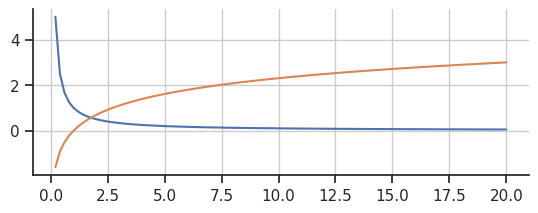

Reproduce this figure in Python.
import numpy as np
import matplotlib.pyplot as plt
import seaborn

seaborn.set(style='ticks')

x = np.linspace(0.2, 20, 100)
fig, ax = plt.subplots()
ax.plot(x, 1/x)
ax.plot(x, np.log(x))
ax.set_aspect('equal')
ax.grid(True, which='both')
seaborn.despine(ax=ax, offset=0)  # the important part here

plt.show()
